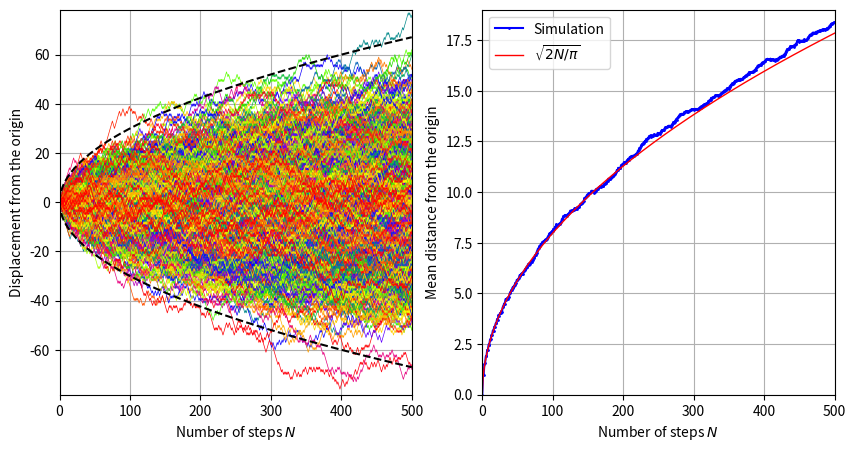

This figure's Python source:
import numpy as np
import matplotlib.pyplot as plt
import random
%matplotlib 

Nsims = int(1e3)
Nsteps = 500

Sims = np.arange(Nsims)
Steps= np.arange(Nsteps+1)
SumDist = np.zeros_like(Steps)

fig,(ax1, ax2)=plt.subplots(1,2,figsize=(10,5))
ax1.set_xlim(0, Nsteps)
ax1.set_ylim(-3.5*np.sqrt(Nsteps), 
             3.5*np.sqrt(Nsteps))
ax1.set_xlabel('Number of steps $N$')
ax1.set_ylabel('Displacement from the origin')
ax1.grid()
color=plt.cm.prism_r(np.linspace(0, 1, Nsims))

for i in Sims:
    R = [random.randint(0,1) for 
         i in range(1,Nsteps+1)]
    moves = 2*np.array(R)-1
    traj = np.cumsum(moves)
    traj = np.insert(traj, 0, 0)
    ax1.plot(Steps, traj, '-', 
             lw = 0.5, c = color[i])
    SumDist += np.abs(traj)


bound = 3*np.sqrt(Steps)

ax1.plot(Steps, bound, 'k--',
         Steps, -bound, 'k--')

AveDist = SumDist/Nsims    

ax2.plot(Steps, AveDist, 'bo-', ms=1) 
ax2.plot(Steps,np.sqrt(2*Steps/np.pi),'r',lw=1)
ax2.set_xlim(0, Nsteps)
ax2.set_ylim(0, np.ceil(np.max(AveDist)))
ax2.set_xlabel(r'Number of steps $N$')
ax2.set_ylabel('Mean distance from the origin')
ax2.legend(['Simulation', r'$\sqrt{2N/\pi}$'])
ax2.grid()

plt.show()